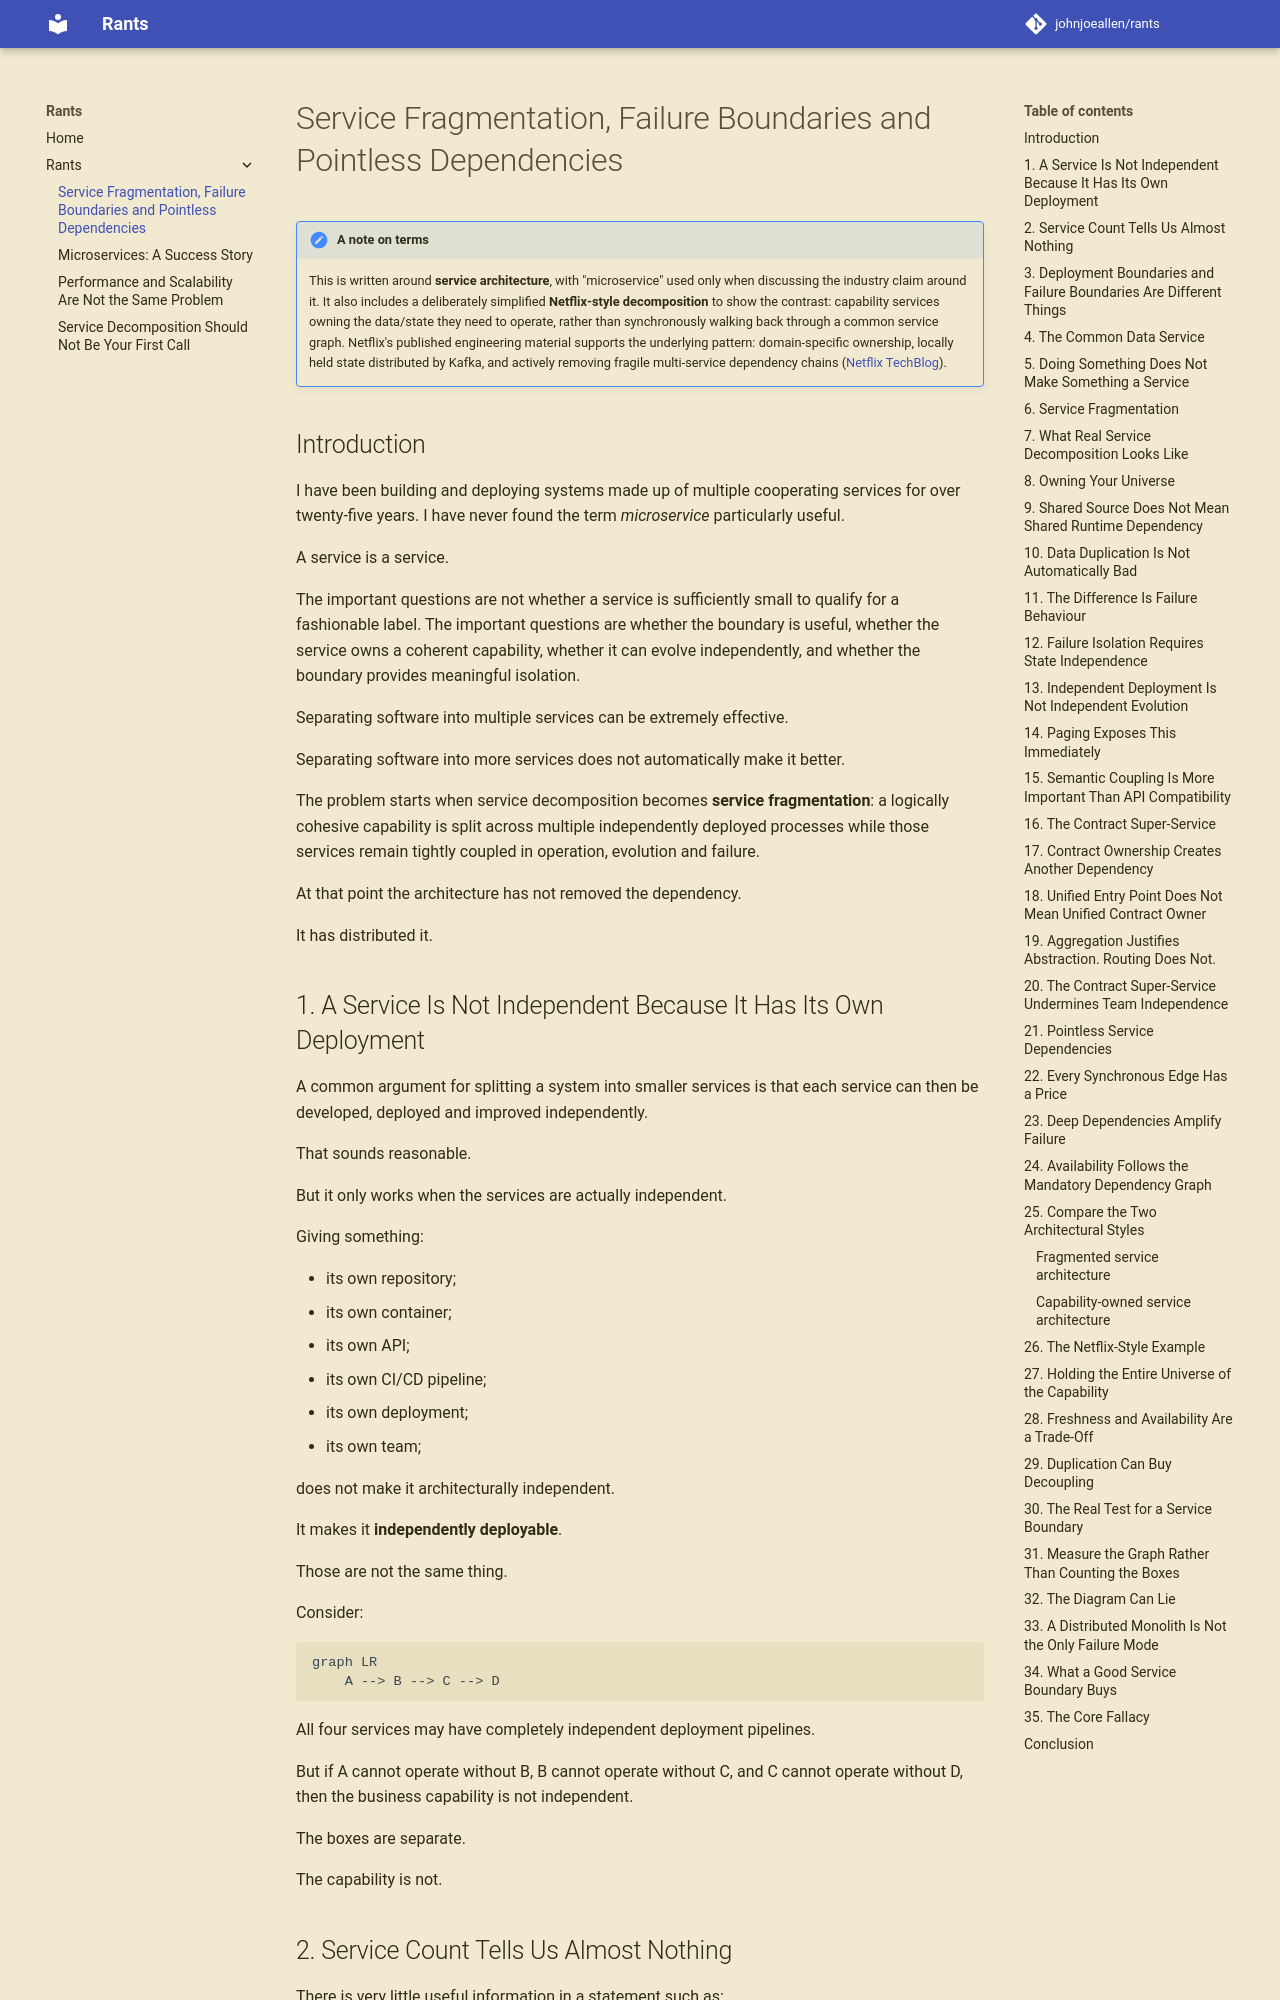

repository: johnjoeallen/rants · page: posts/service-fragmentation/index.html · generator: mkdocs

# Service Fragmentation, Failure Boundaries and Pointless Dependencies

!!! note "A note on terms"
    This is written around **service architecture**, with "microservice" used
    only when discussing the industry claim around it. It also includes a
    deliberately simplified **Netflix-style decomposition** to show the
    contrast: capability services owning the data/state they need to
    operate, rather than synchronously walking back through a common service
    graph. Netflix's published engineering material supports the underlying
    pattern: domain-specific ownership, locally held state distributed by
    Kafka, and actively removing fragile multi-service dependency chains
    ([Netflix TechBlog][1]).

## Introduction

I have been building and deploying systems made up of multiple cooperating
services for over twenty-five years. I have never found the term
*microservice* particularly useful.

A service is a service.

The important questions are not whether a service is sufficiently small to
qualify for a fashionable label. The important questions are whether the
boundary is useful, whether the service owns a coherent capability, whether it
can evolve independently, and whether the boundary provides meaningful
isolation.

Separating software into multiple services can be extremely effective.

Separating software into more services does not automatically make it
better.

The problem starts when service decomposition becomes **service
fragmentation**: a logically cohesive capability is split across multiple
independently deployed processes while those services remain tightly coupled
in operation, evolution and failure.

At that point the architecture has not removed the dependency.

It has distributed it.

## 1. A Service Is Not Independent Because It Has Its Own Deployment

A common argument for splitting a system into smaller services is that each
service can then be developed, deployed and improved independently.

That sounds reasonable.

But it only works when the services are actually independent.

Giving something:

* its own repository;
* its own container;
* its own API;
* its own CI/CD pipeline;
* its own deployment;
* its own team;

does not make it architecturally independent.

It makes it **independently deployable**.

Those are not the same thing.

Consider:

```mermaid
graph LR
    A --> B --> C --> D
```

All four services may have completely independent deployment pipelines.

But if A cannot operate without B, B cannot operate without C, and C cannot
operate without D, then the business capability is not independent.

The boxes are separate.

The capability is not.
